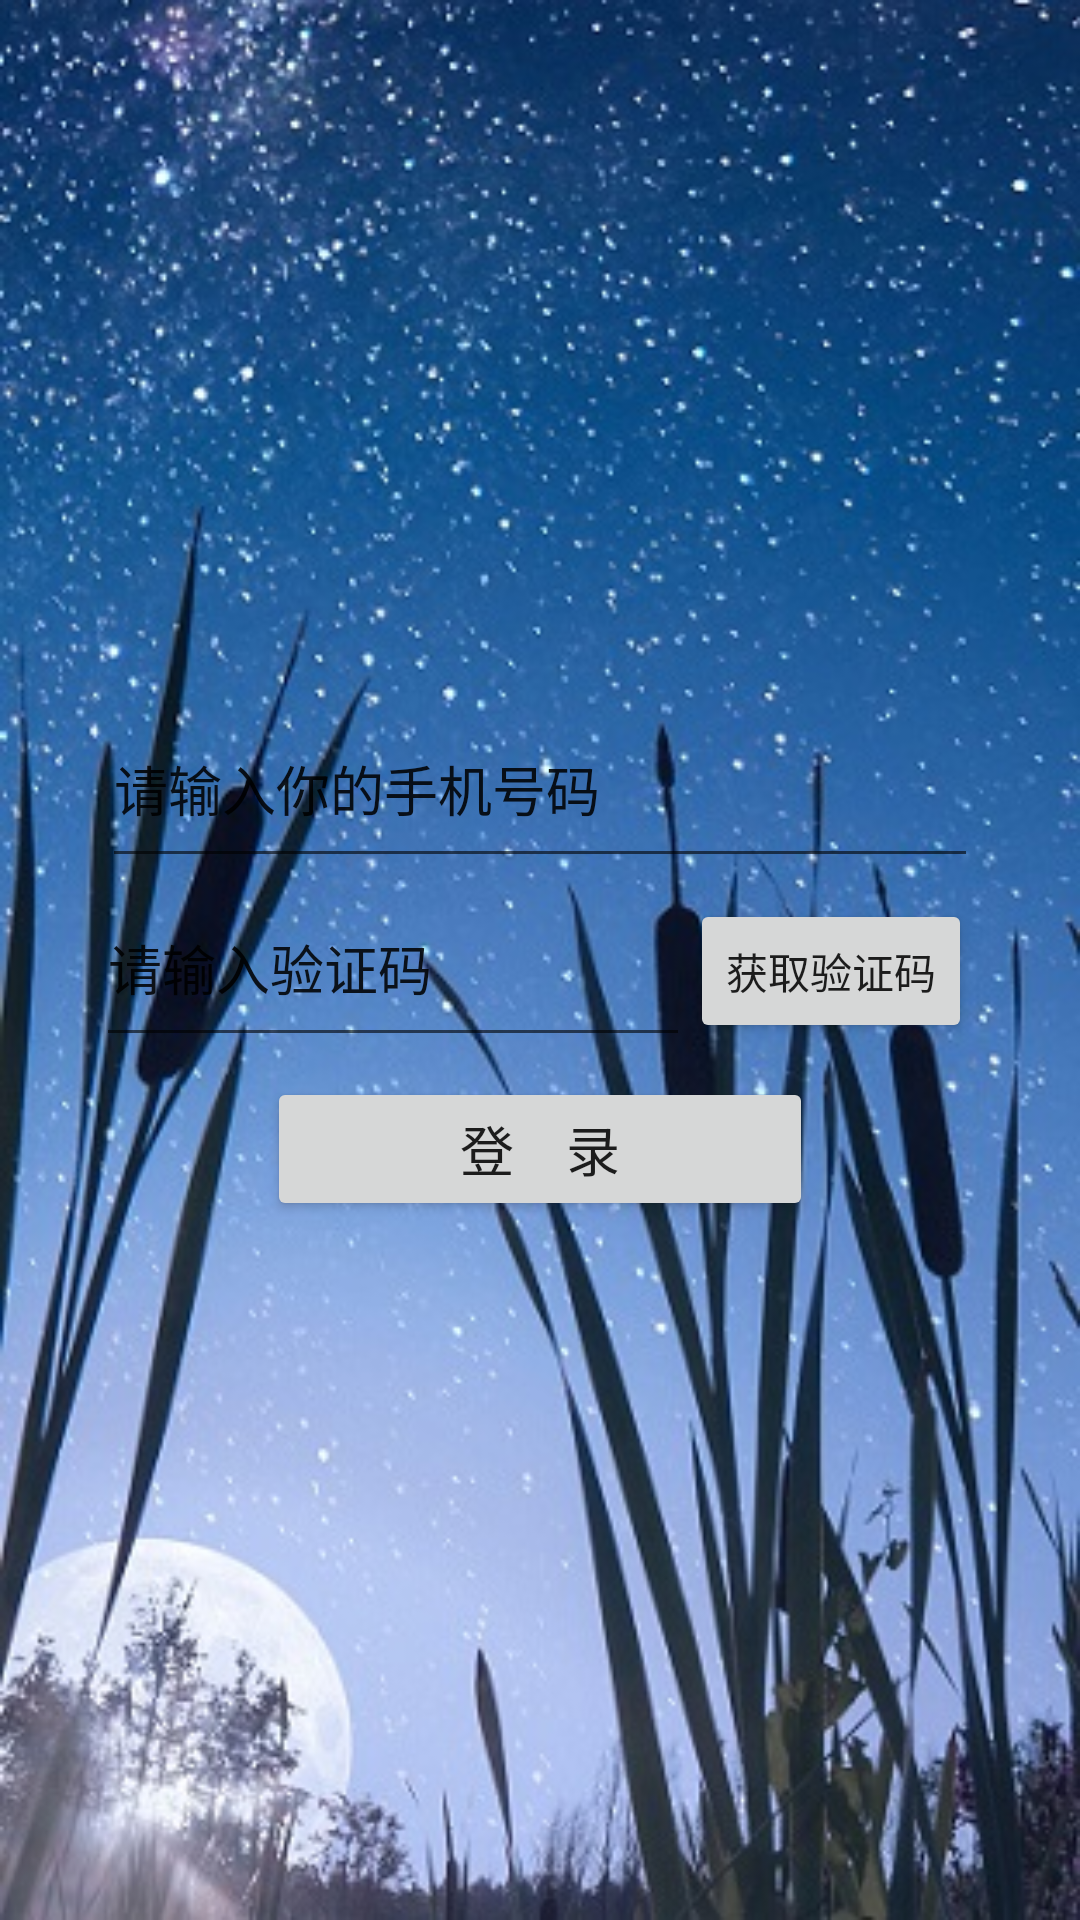

This screen was rendered from an Android layout file. Write that file and the resources it references.
<!-- AndroidManifest.xml: application theme AppTheme.NoActionBar -->
<!-- res/layout/activity_login.xml -->
<?xml version="1.0" encoding="utf-8"?>

<android.support.constraint.ConstraintLayout xmlns:android="http://schemas.android.com/apk/res/android"
    xmlns:app="http://schemas.android.com/apk/res-auto"
    xmlns:tools="http://schemas.android.com/tools"
    android:layout_width="match_parent"
    android:layout_height="match_parent"
    tools:context="com.example.myapplication.LoginActivity"
    android:background="@drawable/img4">


    <LinearLayout
        android:id="@+id/linearLayout2"
        android:layout_width="0dp"
        android:layout_height="0dp"
        android:layout_marginBottom="8dp"
        android:layout_marginEnd="8dp"
        android:layout_marginStart="8dp"
        android:layout_marginTop="8dp"
        android:gravity="center_vertical|center_horizontal"
        android:orientation="vertical"
        app:layout_constraintBottom_toBottomOf="parent"
        app:layout_constraintEnd_toEndOf="parent"
        app:layout_constraintHorizontal_bias="0.0"
        app:layout_constraintStart_toStartOf="parent"
        app:layout_constraintTop_toTopOf="parent"
        app:layout_constraintVertical_bias="0.0">

        <EditText
            android:id="@+id/phone_number"
            android:layout_width="292dp"
            android:layout_height="wrap_content"
            android:hint="请输入你的手机号码"
            android:inputType="phone"
            android:paddingBottom="50px"
            android:paddingTop="50px"
            android:textColorHint="@color/smssdk_black" />

        <LinearLayout
            android:layout_width="296dp"
            android:layout_height="wrap_content"
            android:orientation="horizontal"
            android:paddingBottom="20px">

            <EditText
                android:id="@+id/verification_code"
                android:layout_width="198dp"
                android:layout_height="wrap_content"
                android:hint="请输入验证码"
                android:inputType="number"
                android:paddingBottom="50px"
                android:paddingTop="50px"
                android:textColor="@color/smssdk_black"
                android:textColorHint="@color/smssdk_black" />

            <Button
                android:id="@+id/button_send_verification_code"
                android:layout_width="wrap_content"
                android:layout_height="wrap_content"
                android:topLeftRadius="16dip"
                android:topRightRadius="16dip"
                android:bottomLeftRadius="16dip"
                android:bottomRightRadius="16dip"
                android:text="获取验证码" />
        </LinearLayout>

        <Button
            android:id="@+id/button_login"
            android:layout_width="182dp"
            android:layout_height="wrap_content"
            android:bottomLeftRadius="16dip"
            android:bottomRightRadius="16dip"
            android:text="登    录"
            android:textColor="@color/smssdk_black"
            android:textSize="18sp"
            android:topLeftRadius="16dip"
            android:topRightRadius="16dip" />


    </LinearLayout>
</android.support.constraint.ConstraintLayout>
<!-- resources referenced by this layout -->
<resources>
  <!-- drawable img4: jpg bitmap (drawable, 92795 bytes) -->
  <style name="AppTheme.NoActionBar">
          <item name="windowActionBar">false</item>
          <item name="windowNoTitle">true</item>
      </style>
</resources>
